pico-8 play session: no input (idle)

[t = 1 s] idle ~1s (no d-pad/buttons)
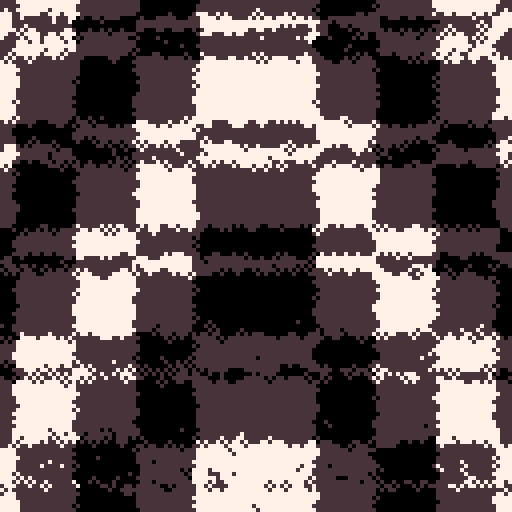
[t = 2 s] idle ~2s (no d-pad/buttons)
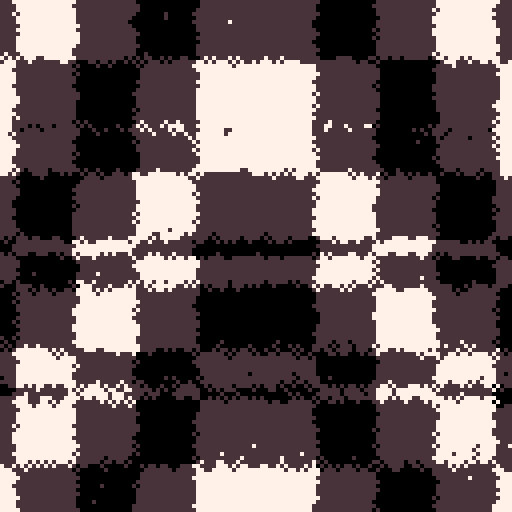
[t = 6 s] idle ~6s (no d-pad/buttons)
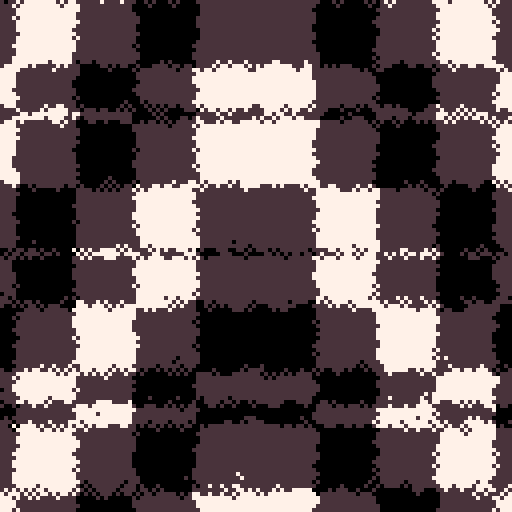
[t = 8 s] idle ~8s (no d-pad/buttons)
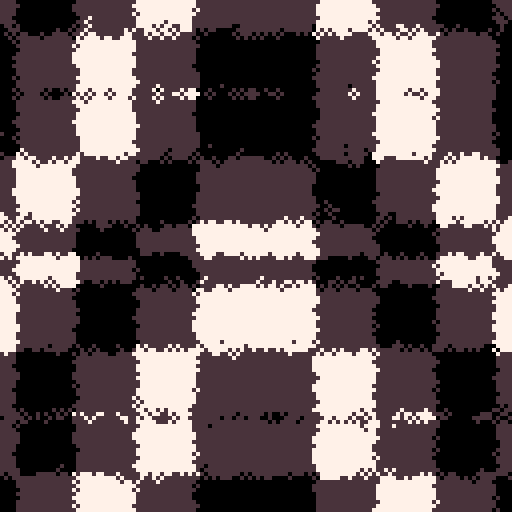

pico-8 cartridge
version 18
__lua__
cc={0,5+128,7,5+128}
for i=1,#cc do
	pal(i,cc[i],1)
end

t=0
█=1000

::♥::
t+=0.016

for i=1,█ do
	x=rnd(128)-64
	y=rnd(128)-64
	
	c=(
	 flr(abs(x/15))
		+ 1.7*abs(y/44-t)-y/44%sin(t/16)
	)
	c=(c-t) %#cc+1
	
	circ(x+64,y+64,1,c)
end

goto ♥
__gfx__
00000000000000000000000000000000000000000000000000000000000000000000000000000000000000000000000000000000000000000000000000000000
00000000000000000000000000000000000000000000000000000000000000000000000000000000000000000000000000000000000000000000000000000000
00700700000000000000000000000000000000000000000000000000000000000000000000000000000000000000000000000000000000000000000000000000
00077000000000000000000000000000000000000000000000000000000000000000000000000000000000000000000000000000000000000000000000000000
00077000000000000000000000000000000000000000000000000000000000000000000000000000000000000000000000000000000000000000000000000000
00700700000000000000000000000000000000000000000000000000000000000000000000000000000000000000000000000000000000000000000000000000
